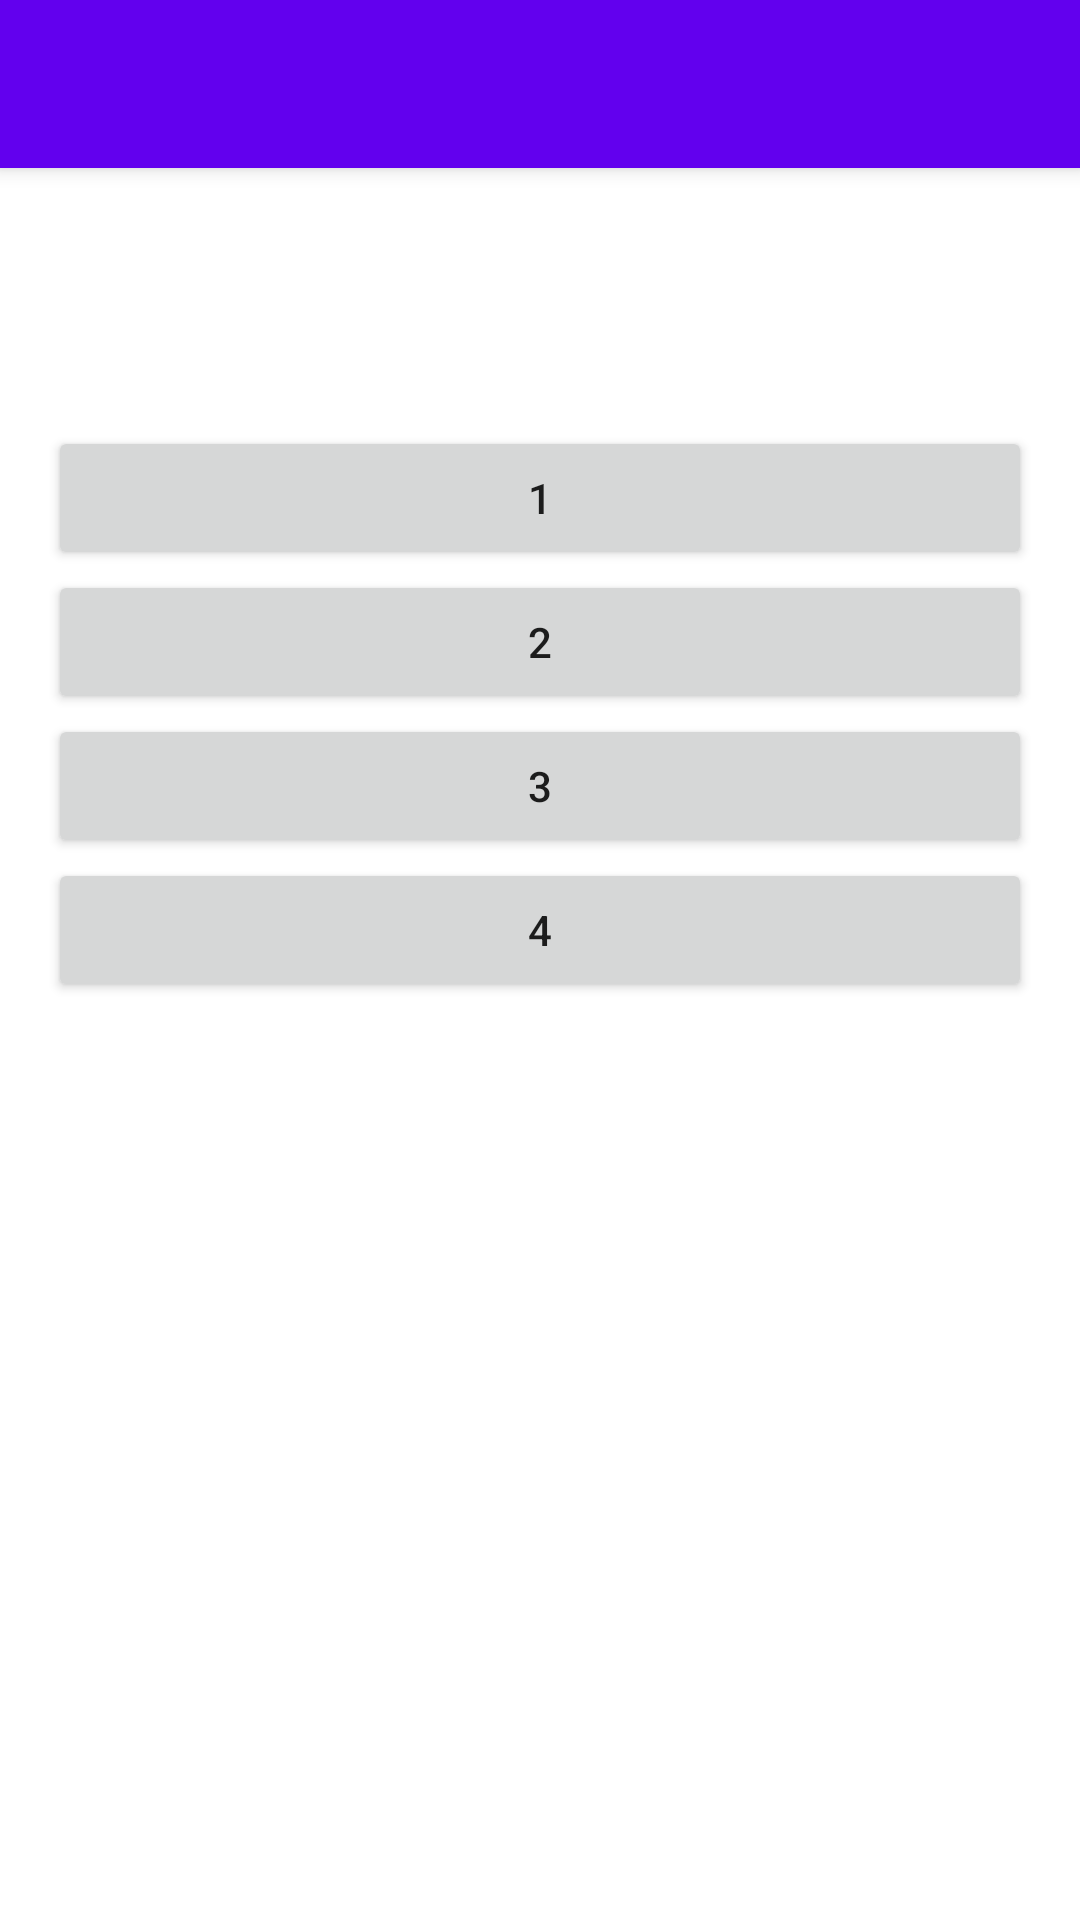

The Android layout XML behind this screen, and the referenced resources:
<!-- AndroidManifest.xml: application theme AppTheme -->
<!-- res/layout/activity_third_ht.xml -->
<?xml version="1.0" encoding="utf-8"?>
<android.support.design.widget.CoordinatorLayout xmlns:android="http://schemas.android.com/apk/res/android"
    xmlns:app="http://schemas.android.com/apk/res-auto"
    xmlns:tools="http://schemas.android.com/tools"
    android:layout_width="match_parent"
    android:layout_height="match_parent"
    android:fitsSystemWindows="true"
    tools:context=".ThirdHomeTask">

    <android.support.design.widget.AppBarLayout
        android:layout_width="match_parent"
        android:layout_height="wrap_content"
        android:theme="@style/AppTheme.AppBarOverlay">

        <android.support.v7.widget.Toolbar
            android:id="@+id/toolbar_activity_third"
            android:layout_width="match_parent"
            android:layout_height="?attr/actionBarSize"
            android:background="?attr/colorPrimary"
            app:popupTheme="@style/AppTheme.PopupOverlay" />

    </android.support.design.widget.AppBarLayout>

    <LinearLayout xmlns:android="http://schemas.android.com/apk/res/android"
        xmlns:app="http://schemas.android.com/apk/res-auto"
        xmlns:tools="http://schemas.android.com/tools"
        android:layout_width="match_parent"
        android:layout_height="match_parent"
        android:orientation="vertical"
        android:paddingBottom="@dimen/activity_vertical_margin"
        android:paddingLeft="@dimen/activity_horizontal_margin"
        android:paddingRight="@dimen/activity_horizontal_margin"
        android:paddingTop="@dimen/activity_vertical_margin"
        app:layout_behavior="@string/appbar_scrolling_view_behavior">

        <TextView
            android:id="@+id/text_1"
            android:layout_width="match_parent"
            android:layout_height="wrap_content"
            android:textColor="@color/textColorMain" />

        <TextView
            android:id="@+id/text_2"
            android:layout_width="match_parent"
            android:layout_height="wrap_content"
            android:layout_marginTop="16dp"
            android:textColor="@color/textColorMain" />

        <Button
            android:id="@+id/button_1"
            android:layout_width="match_parent"
            android:layout_height="wrap_content"
            android:layout_marginTop="16dp"
            android:text="1" />

        <Button
            android:id="@+id/button_2"
            android:layout_width="match_parent"
            android:layout_height="wrap_content"
            android:text="2" />

        <Button
            android:id="@+id/button_3"
            android:layout_width="match_parent"
            android:layout_height="wrap_content"
            android:text="3" />

        <Button
            android:id="@+id/button_4"
            android:layout_width="match_parent"
            android:layout_height="wrap_content"
            android:text="4" />

    </LinearLayout>

</android.support.design.widget.CoordinatorLayout>
<!-- resources referenced by this layout -->
<resources>
  <color name="textColorMain">#000000</color>
  <dimen name="activity_horizontal_margin">16dp</dimen>
  <dimen name="activity_vertical_margin">16dp</dimen>
</resources>
